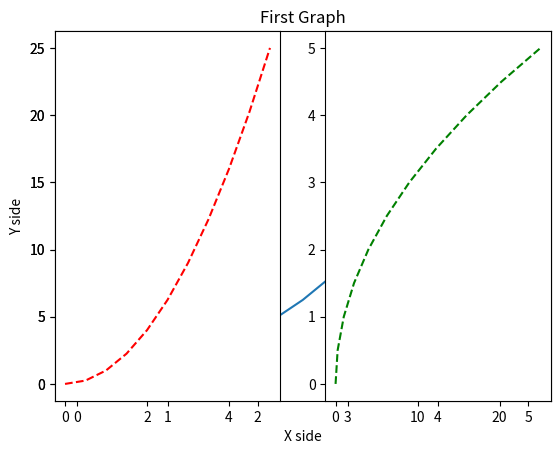
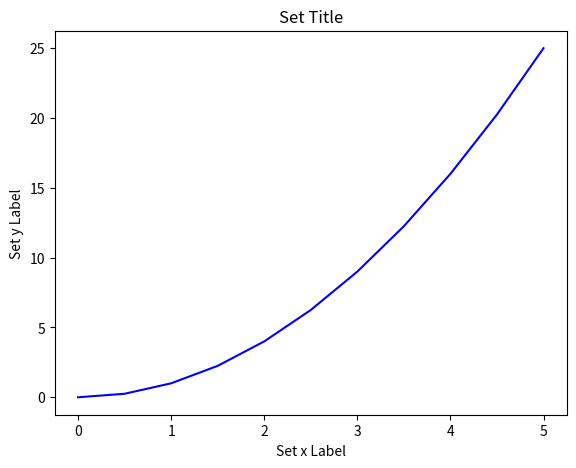

Recreate these plots in Python, in order.
import matplotlib.pyplot as plt

# if i want to use matplotlib in the vsc
# comment the %matplotlib line

# %matplotlib inline

import numpy as np
x = np.linspace(0,5,11)
y = x**2

print(x)
print(y)
# functional method
print(plt.plot(x,y))
# print(plt.plot(x,y,'y-'))
#plt.show is keyword/function used to plot diagram
#in vsc
plt.xlabel('X side')
plt.ylabel('Y side')
plt.title('First Graph')
plt.show()

# plt.subplot(nrows,ncols,plot_number)
plt.subplot(1,2,1)
plt.plot(x,y,'r--')
plt.subplot(1,2,2)
plt.plot(y,x,'g--')
plt.show()

#create Figure(empty canvas)
fig =plt.figure()

#add set of axes to figure
axes = fig.add_axes([0.1,0.1,0.8,0.8]) #left,bottom,width,height(range 0 to 1)
#plot on that set of axes 
axes.plot(x,y,'b')
axes.set_xlabel('Set x Label')#notice the use of set_ to begin methods
axes.set_ylabel('Set y Label')
axes.set_title('Set Title')
plt.show()


